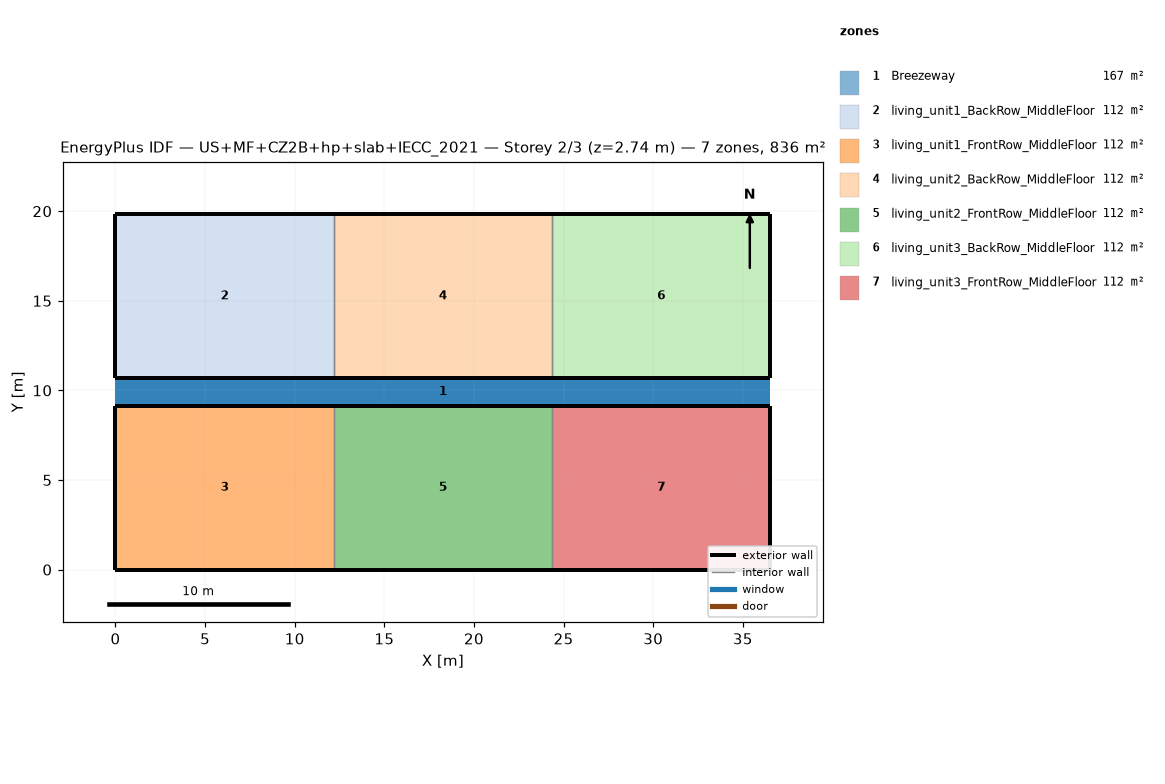
=== STOREY PLAN SPEC (per zone: floor XY polygon, exterior-wall plan segments, windows/doors) ===
zone 1: Breezeway  (167.0 m²)
  floor: (36.54, 9.16) (0.00, 9.16) (0.00, 10.68) (36.54, 10.68)
  floor: (36.54, 9.16) (0.00, 9.16) (0.00, 10.68) (36.54, 10.68)
  floor: (36.54, 9.16) (0.00, 9.16) (0.00, 10.68) (36.54, 10.68)
zone 2: living_unit1_BackRow_MiddleFloor  (111.5 m²)
  floor: (12.18, 10.68) (0.00, 10.68) (0.00, 19.84) (12.18, 19.84)
  exterior wall: (0.00, 10.68) – (12.18, 10.68)  [12.2 m]
  exterior wall: (12.18, 19.84) – (0.00, 19.84)  [12.2 m]
  exterior wall: (0.00, 19.84) – (0.00, 10.68)  [9.2 m]
  interior walls: 1
zone 3: living_unit1_FrontRow_MiddleFloor  (111.5 m²)
  floor: (12.18, 0.00) (0.00, 0.00) (0.00, 9.16) (12.18, 9.16)
  exterior wall: (0.00, 0.00) – (12.18, 0.00)  [12.2 m]
  exterior wall: (12.18, 9.16) – (0.00, 9.16)  [12.2 m]
  exterior wall: (0.00, 9.16) – (0.00, 0.00)  [9.2 m]
  interior walls: 1
zone 4: living_unit2_BackRow_MiddleFloor  (111.5 m²)
  floor: (24.36, 10.68) (12.18, 10.68) (12.18, 19.84) (24.36, 19.84)
  exterior wall: (12.18, 10.68) – (24.36, 10.68)  [12.2 m]
  exterior wall: (24.36, 19.84) – (12.18, 19.84)  [12.2 m]
  interior walls: 2
zone 5: living_unit2_FrontRow_MiddleFloor  (111.5 m²)
  floor: (24.36, 0.00) (12.18, 0.00) (12.18, 9.16) (24.36, 9.16)
  exterior wall: (12.18, 0.00) – (24.36, 0.00)  [12.2 m]
  exterior wall: (24.36, 9.16) – (12.18, 9.16)  [12.2 m]
  interior walls: 2
zone 6: living_unit3_BackRow_MiddleFloor  (111.5 m²)
  floor: (36.54, 10.68) (24.36, 10.68) (24.36, 19.84) (36.54, 19.84)
  exterior wall: (24.36, 10.68) – (36.54, 10.68)  [12.2 m]
  exterior wall: (36.54, 10.68) – (36.54, 19.84)  [9.2 m]
  exterior wall: (36.54, 19.84) – (24.36, 19.84)  [12.2 m]
  interior walls: 1
zone 7: living_unit3_FrontRow_MiddleFloor  (111.5 m²)
  floor: (36.54, 0.00) (24.36, 0.00) (24.36, 9.16) (36.54, 9.16)
  exterior wall: (24.36, 0.00) – (36.54, 0.00)  [12.2 m]
  exterior wall: (36.54, 0.00) – (36.54, 9.16)  [9.2 m]
  exterior wall: (36.54, 9.16) – (24.36, 9.16)  [12.2 m]
  interior walls: 1

=== DERIVED (storey summary) ===
Building: US+MF+CZ2B+hp+slab+IECC_2021
Storey: 2 of 3  (floor level z = 2.74 m)
Storey gross floor area: 836.2 m²
Zones on this storey: 7
  - Breezeway: floor 167.0 m²
  - living_unit1_BackRow_MiddleFloor: floor 111.5 m²; exterior wall 33.5 m (86.9 m²); WWR 0.0%
  - living_unit1_FrontRow_MiddleFloor: floor 111.5 m²; exterior wall 33.5 m (86.9 m²); WWR 0.0%
  - living_unit2_BackRow_MiddleFloor: floor 111.5 m²; exterior wall 24.4 m (63.1 m²); WWR 0.0%
  - living_unit2_FrontRow_MiddleFloor: floor 111.5 m²; exterior wall 24.4 m (63.1 m²); WWR 0.0%
  - living_unit3_BackRow_MiddleFloor: floor 111.5 m²; exterior wall 33.5 m (86.9 m²); WWR 0.0%
  - living_unit3_FrontRow_MiddleFloor: floor 111.5 m²; exterior wall 33.5 m (86.9 m²); WWR 0.0%
Zone adjacency (shared interzone walls):
  - living_unit1_BackRow_MiddleFloor ↔ living_unit2_BackRow_MiddleFloor
  - living_unit1_FrontRow_MiddleFloor ↔ living_unit2_FrontRow_MiddleFloor
  - living_unit2_BackRow_MiddleFloor ↔ living_unit3_BackRow_MiddleFloor
  - living_unit2_FrontRow_MiddleFloor ↔ living_unit3_FrontRow_MiddleFloor